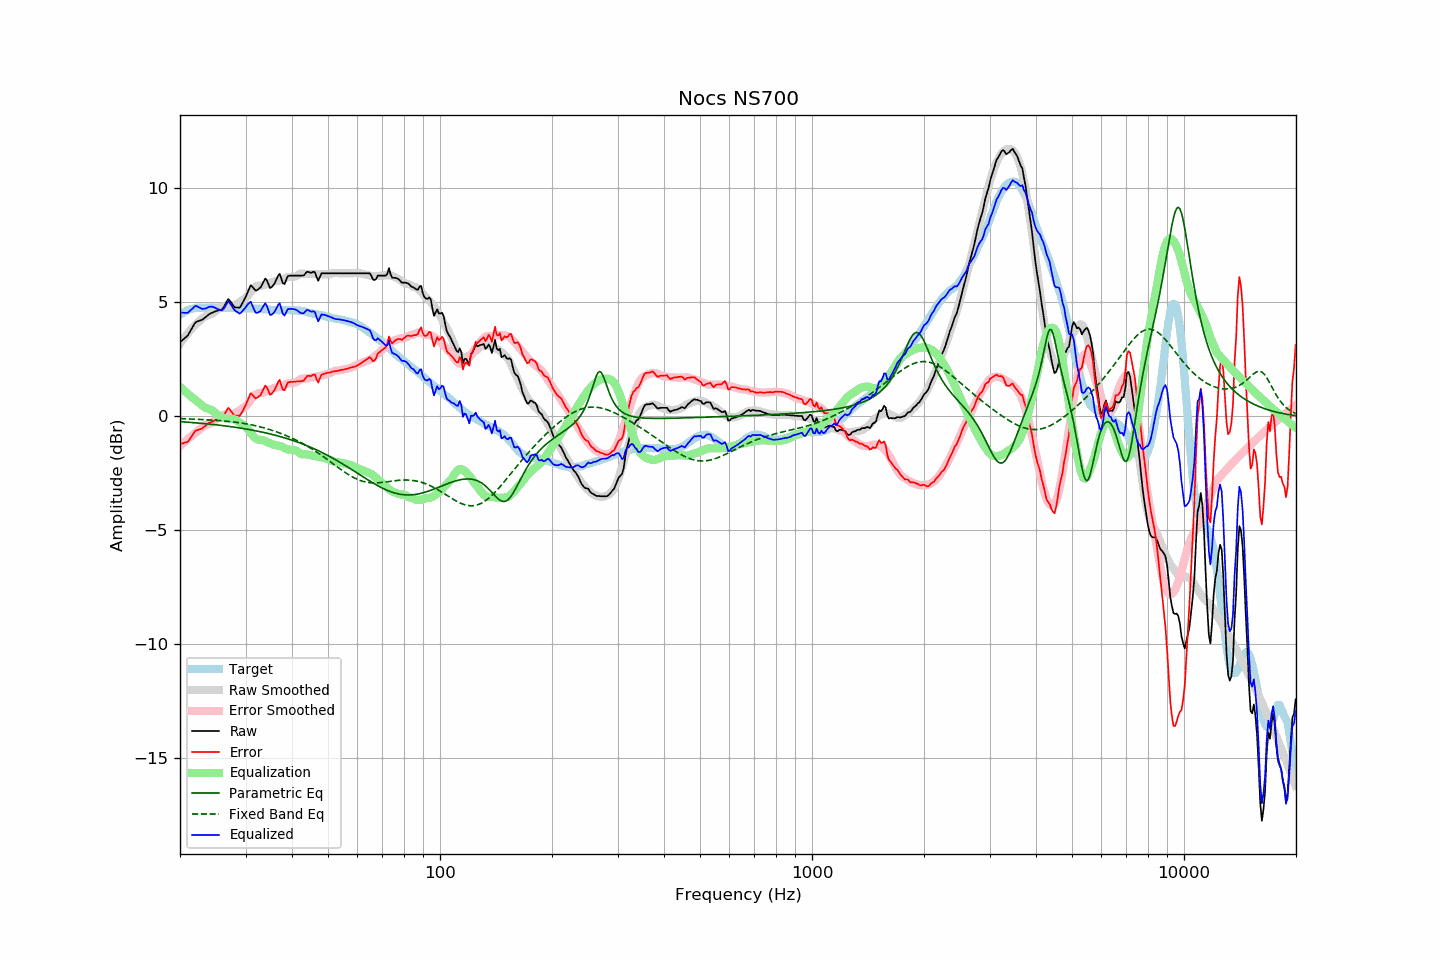

Data behind this chart, as committed beside it:
frequency, raw, error, smoothed, error_smoothed, equalization, parametric_eq, fixed_band_eq, equalized_raw, equalized_smoothed, target
20.00, 3.26, -1.20, 3.18, -1.30, 1.30, -0.23, -0.10, 4.56, 4.48, 4.45
20.20, 3.32, -1.19, 3.29, -1.23, 1.23, -0.23, -0.10, 4.55, 4.52, 4.50
20.40, 3.38, -1.18, 3.39, -1.17, 1.17, -0.24, -0.10, 4.55, 4.56, 4.55
20.61, 3.44, -1.15, 3.48, -1.11, 1.11, -0.24, -0.10, 4.54, 4.59, 4.58
20.81, 3.50, -1.14, 3.57, -1.04, 1.04, -0.25, -0.11, 4.54, 4.62, 4.63
21.02, 3.57, -1.11, 3.66, -0.98, 0.98, -0.25, -0.11, 4.55, 4.65, 4.67
21.23, 3.70, -0.99, 3.75, -0.92, 0.92, -0.26, -0.11, 4.62, 4.67, 4.69
21.44, 3.82, -0.89, 3.83, -0.87, 0.87, -0.26, -0.11, 4.69, 4.69, 4.71
21.66, 3.94, -0.79, 3.90, -0.81, 0.81, -0.27, -0.12, 4.75, 4.71, 4.73
21.87, 4.07, -0.67, 3.98, -0.75, 0.75, -0.28, -0.12, 4.82, 4.73, 4.74
22.09, 4.15, -0.61, 4.05, -0.70, 0.70, -0.28, -0.12, 4.85, 4.75, 4.76
22.31, 4.17, -0.60, 4.11, -0.65, 0.65, -0.29, -0.13, 4.81, 4.76, 4.77
22.54, 4.20, -0.57, 4.18, -0.58, 0.58, -0.29, -0.13, 4.78, 4.76, 4.77
22.76, 4.22, -0.55, 4.24, -0.52, 0.52, -0.30, -0.13, 4.74, 4.77, 4.77
22.99, 4.25, -0.51, 4.30, -0.47, 0.47, -0.31, -0.14, 4.71, 4.77, 4.76
23.22, 4.31, -0.45, 4.35, -0.42, 0.42, -0.31, -0.14, 4.72, 4.77, 4.76
23.45, 4.36, -0.40, 4.39, -0.38, 0.38, -0.32, -0.14, 4.74, 4.77, 4.76
23.69, 4.42, -0.35, 4.42, -0.35, 0.35, -0.33, -0.15, 4.77, 4.77, 4.76
23.92, 4.48, -0.29, 4.45, -0.33, 0.33, -0.33, -0.15, 4.80, 4.77, 4.76
24.16, 4.52, -0.26, 4.47, -0.30, 0.30, -0.34, -0.16, 4.82, 4.77, 4.77
24.40, 4.55, -0.23, 4.51, -0.26, 0.26, -0.35, -0.16, 4.81, 4.77, 4.78
24.65, 4.58, -0.19, 4.56, -0.21, 0.21, -0.36, -0.17, 4.79, 4.77, 4.77
24.89, 4.61, -0.16, 4.62, -0.15, 0.15, -0.36, -0.17, 4.76, 4.77, 4.77
25.14, 4.63, -0.14, 4.68, -0.09, 0.09, -0.37, -0.18, 4.72, 4.77, 4.77
25.39, 4.65, -0.13, 4.73, -0.04, 0.04, -0.38, -0.18, 4.69, 4.77, 4.78
25.65, 4.67, -0.11, 4.77, 0.00, -0.00, -0.39, -0.19, 4.67, 4.77, 4.78
25.91, 4.69, -0.08, 4.81, 0.04, -0.04, -0.40, -0.19, 4.65, 4.77, 4.77
26.16, 4.78, 0.01, 4.84, 0.07, -0.07, -0.41, -0.20, 4.71, 4.77, 4.76
26.43, 4.90, 0.13, 4.85, 0.08, -0.08, -0.41, -0.20, 4.81, 4.77, 4.76
26.69, 5.03, 0.26, 4.86, 0.09, -0.09, -0.42, -0.21, 4.94, 4.77, 4.76
26.96, 5.15, 0.37, 4.86, 0.10, -0.10, -0.43, -0.22, 5.05, 4.76, 4.77
27.23, 5.08, 0.31, 4.86, 0.10, -0.10, -0.44, -0.22, 4.98, 4.76, 4.77
27.50, 4.98, 0.21, 4.86, 0.10, -0.10, -0.45, -0.23, 4.88, 4.76, 4.77
27.77, 4.87, 0.11, 4.87, 0.11, -0.11, -0.46, -0.24, 4.76, 4.76, 4.76
28.05, 4.79, 0.03, 4.89, 0.13, -0.13, -0.47, -0.25, 4.66, 4.76, 4.76
28.33, 4.78, 0.03, 4.92, 0.17, -0.17, -0.48, -0.26, 4.61, 4.75, 4.74
28.62, 4.78, 0.04, 4.97, 0.22, -0.22, -0.49, -0.27, 4.56, 4.75, 4.74
28.90, 4.77, 0.02, 5.01, 0.26, -0.26, -0.50, -0.28, 4.51, 4.75, 4.75
29.19, 4.86, 0.12, 5.05, 0.31, -0.31, -0.52, -0.29, 4.55, 4.75, 4.74
29.48, 4.99, 0.23, 5.10, 0.35, -0.35, -0.53, -0.30, 4.63, 4.75, 4.76
29.78, 5.13, 0.38, 5.15, 0.41, -0.41, -0.54, -0.31, 4.72, 4.74, 4.74
30.08, 5.26, 0.51, 5.21, 0.46, -0.46, -0.55, -0.32, 4.80, 4.74, 4.75
30.38, 5.43, 0.69, 5.28, 0.54, -0.54, -0.56, -0.33, 4.90, 4.74, 4.74
30.68, 5.60, 0.86, 5.36, 0.62, -0.62, -0.57, -0.35, 4.97, 4.74, 4.74
30.99, 5.76, 1.02, 5.46, 0.72, -0.72, -0.59, -0.36, 5.04, 4.74, 4.74
31.30, 5.69, 0.95, 5.55, 0.82, -0.82, -0.60, -0.38, 4.87, 4.73, 4.73
31.61, 5.60, 0.87, 5.63, 0.90, -0.90, -0.61, -0.39, 4.70, 4.73, 4.73
31.93, 5.52, 0.79, 5.69, 0.96, -0.96, -0.63, -0.41, 4.56, 4.73, 4.73
32.24, 5.54, 0.82, 5.72, 1.00, -1.00, -0.64, -0.42, 4.54, 4.72, 4.72
32.57, 5.60, 0.87, 5.74, 1.02, -1.02, -0.66, -0.44, 4.58, 4.72, 4.72
32.89, 5.65, 0.93, 5.74, 1.03, -1.03, -0.67, -0.46, 4.62, 4.71, 4.72
33.22, 5.77, 1.06, 5.74, 1.03, -1.03, -0.69, -0.48, 4.74, 4.71, 4.71
33.55, 5.91, 1.21, 5.76, 1.05, -1.05, -0.70, -0.50, 4.85, 4.70, 4.70
33.89, 6.05, 1.36, 5.78, 1.09, -1.09, -0.72, -0.52, 4.96, 4.70, 4.69
34.23, 5.98, 1.28, 5.81, 1.12, -1.12, -0.73, -0.54, 4.86, 4.69, 4.70
34.57, 5.81, 1.12, 5.83, 1.15, -1.15, -0.75, -0.56, 4.66, 4.69, 4.68
34.92, 5.63, 0.95, 5.86, 1.18, -1.18, -0.77, -0.58, 4.45, 4.68, 4.68
35.27, 5.67, 0.99, 5.89, 1.21, -1.21, -0.78, -0.60, 4.46, 4.68, 4.68
35.62, 5.76, 1.08, 5.91, 1.23, -1.23, -0.80, -0.63, 4.52, 4.67, 4.67
35.97, 5.86, 1.19, 5.92, 1.25, -1.25, -0.82, -0.65, 4.61, 4.67, 4.67
... 635 more rows
